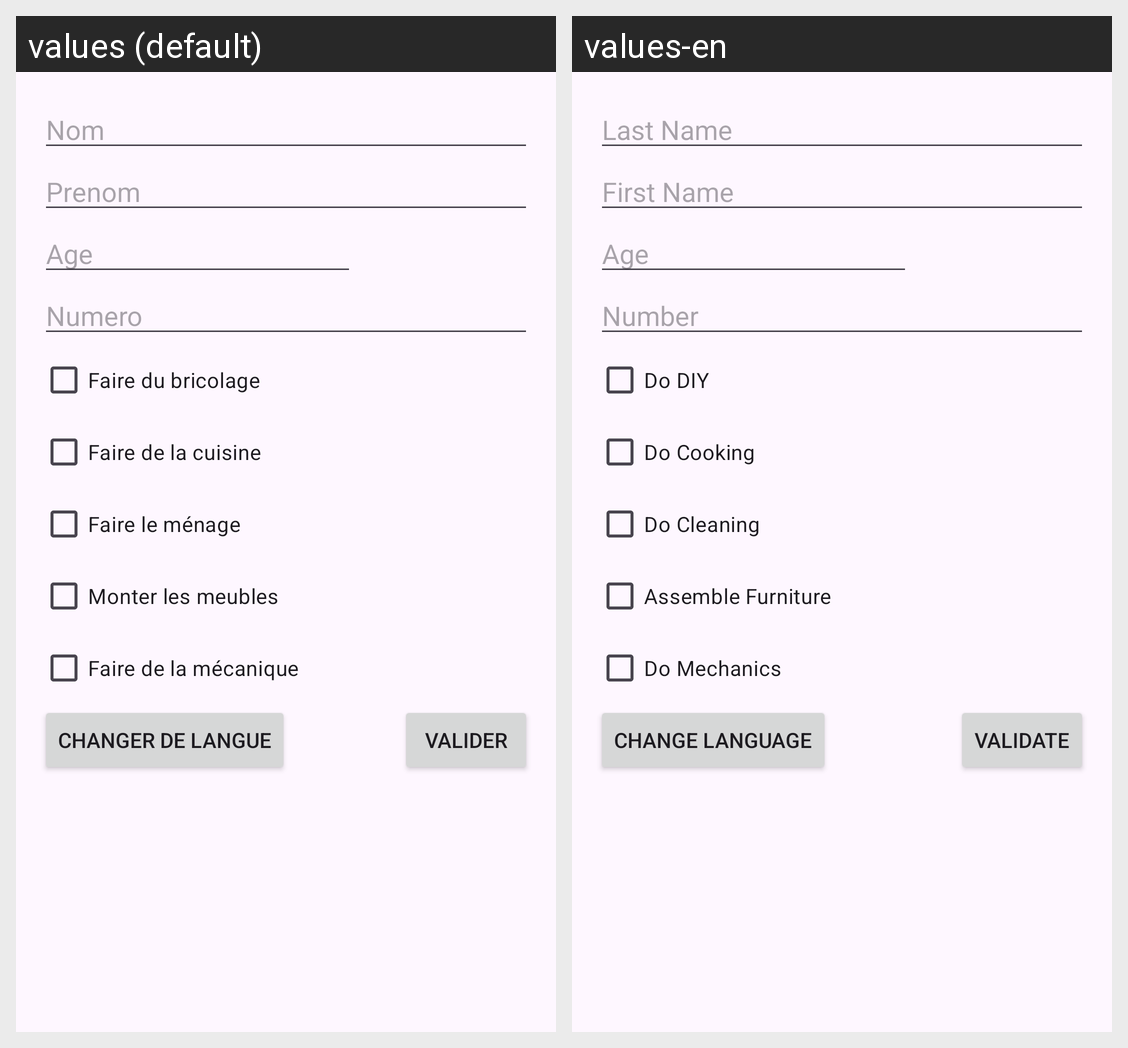

Translations of the strings shown on this Android screen, per locale in the grid:
Android screen res/layout/activity_first_project.xml rendered under 2 locales, left to right: values (default), values-en. Device: Nexus 5 (rendered at 1080×1920; each locale shown at half size, 540×960, under a caption strip naming it); theme Theme.InterfaceSimple.
Strings drawn on this screen, with the default value and each locale's value (text and hints the layout hard-codes, and strings that could not be matched under every locale, appear in the picture but are not listed):

nom
  values: Nom
  values-en: Last Name

prenom
  values: Prenom
  values-en: First Name

age
  values: Age
  values-en: Age

numero
  values: Numero
  values-en: Number

faire_du_bricolage
  values: Faire du bricolage
  values-en: Do DIY

faire_de_la_cuisine
  values: Faire de la cuisine
  values-en: Do Cooking

faire_le_m_nage
  values: Faire le ménage
  values-en: Do Cleaning

monter_les_meubles
  values: Monter les meubles
  values-en: Assemble Furniture

faire_de_la_m_canique
  values: Faire de la mécanique
  values-en: Do Mechanics

changer_de_language
  values: changer de langue
  values-en: Change Language

valider
  values: Valider
  values-en: Validate
